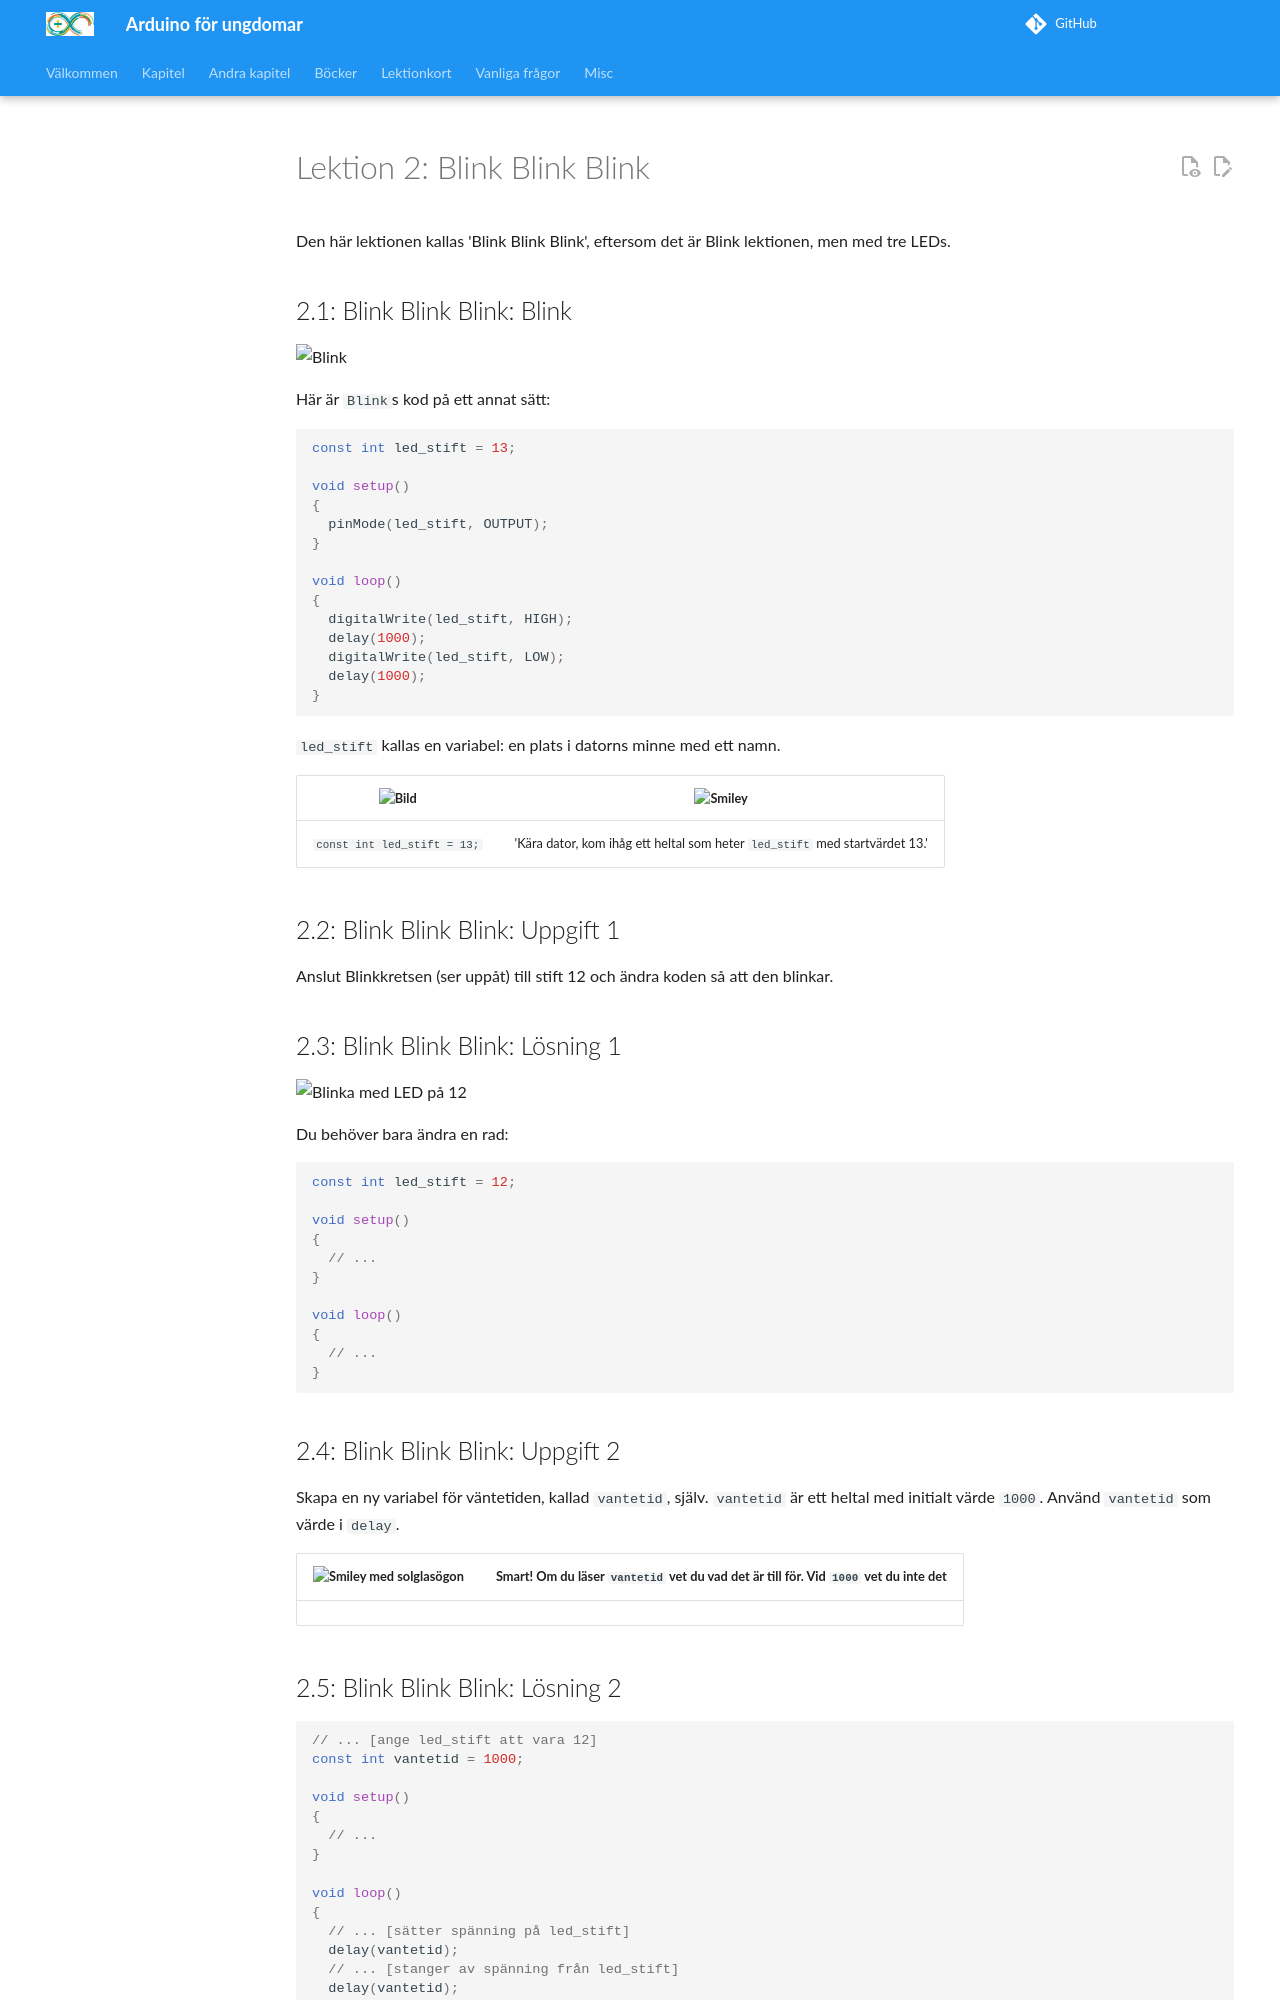

repository: richelbilderbeek/arduino_foer_ungdomar · page: kapitel/x02_blink_blink_blink/index.html · generator: mkdocs

# Lektion 2: Blink Blink Blink

Den här lektionen kallas 'Blink Blink Blink', 
eftersom det är Blink lektionen, men med tre LEDs.

## 2.1: Blink Blink Blink: Blink

![Blink](02_blink_blink_blink_blink.png)

\pagebreak

Här är `Blink`s kod på ett annat sätt:

```c++
const int led_stift = 13;

void setup() 
{
  pinMode(led_stift, OUTPUT);
}

void loop() 
{
  digitalWrite(led_stift, HIGH);
  delay(1000);
  digitalWrite(led_stift, LOW);
  delay(1000);
}
```

`led_stift` kallas en variabel: en plats i datorns minne med ett namn.

![](EmojiComputer.png) | ![Smiley](EmojiSmiley.png)
:-------------:|:----------------------------------------: 
`const int led_stift = 13;`|'Kära dator, kom ihåg ett heltal som heter `led_stift` med startvärdet 13.'

\pagebreak

## 2.2: Blink Blink Blink: Uppgift 1

Anslut Blinkkretsen (ser uppåt) till stift 12 
och ändra koden så att den blinkar.

\pagebreak

## 2.3: Blink Blink Blink: Lösning 1

![Blinka med LED på 12](02_blink_blink_blink_blink_pa_12.png)

Du behöver bara ändra en rad:

```c++
const int led_stift = 12;

void setup() 
{
  // ...
}

void loop() 
{
  // ...
}
```

## 2.4: Blink Blink Blink: Uppgift 2

Skapa en ny variabel för väntetiden, kallad `vantetid`, själv.
`vantetid` är ett heltal med initialt värde `1000`.
Använd `vantetid` som värde i `delay`.

![](EmojiSunglasses.png) | Smart! Om du läser `vantetid` vet du vad det är till för. Vid `1000` vet du inte det
:-------------:|:----------------------------------------: 

\pagebreak

## 2.5: Blink Blink Blink: Lösning 2

```c++
// ... [ange led_stift att vara 12]
const int vantetid = 1000;

void setup() 
{
  // ...
}

void loop() 
{
  // ... [sätter spänning på led_stift]
  delay(vantetid);
  // ... [stanger av spänning från led_stift]
  delay(vantetid);
}
```

![](EmojiBowtie.png)| `// ... [nåt]` betyder 'koden du redan har där som handlar om vad som står inom hårdparentes'
:-------------:|:----------------------------------------:
